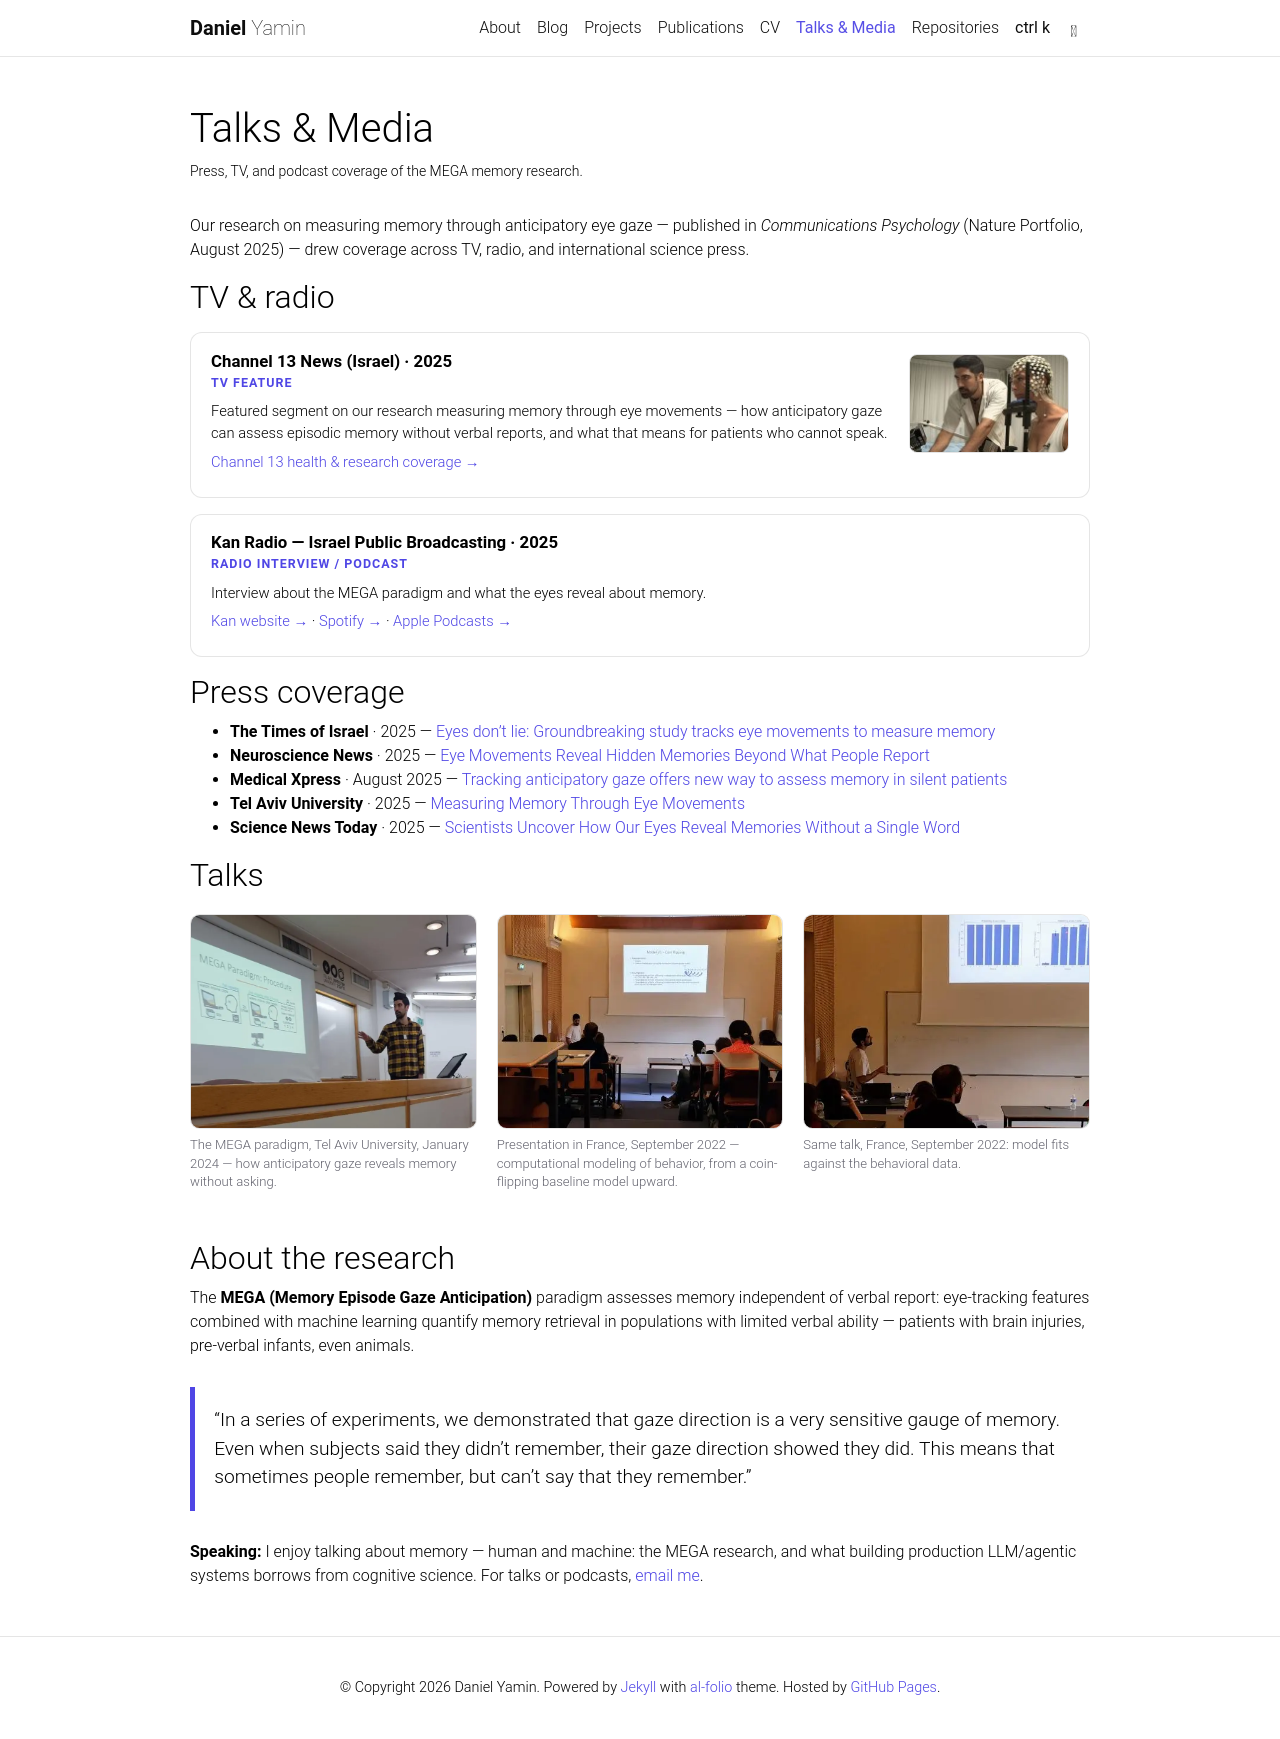

repository: dyamin/dyamin.github.io · page: media/index.html · generator: jekyll

---
layout: page
permalink: /media/
title: Talks & Media
description: Press, TV, and podcast coverage of the MEGA memory research.
nav: true
nav_order: 6
---

Our research on measuring memory through anticipatory eye gaze — published in _Communications Psychology_ (Nature Portfolio, August 2025) — drew coverage across TV, radio, and international science press.

## TV & radio

<div class="media-card">
  <div class="photo-inline">
    {% include figure.liquid path="assets/img/mega/lab-eeg.jpg" class="img-fluid" avoid_scaling=true alt="Still from the Channel 13 News feature: Daniel Yamin beside a participant wearing an EEG electrode cap" %}
  </div>
  <h3>Channel 13 News (Israel) · 2025</h3>
  <p class="media-kind">TV feature</p>
  <p>Featured segment on our research measuring memory through eye movements — how anticipatory gaze can assess episodic memory without verbal reports, and what that means for patients who cannot speak.</p>
  <p><a href="https://13tv.co.il/item/news/domestic/health/research/" target="_blank" rel="noopener noreferrer">Channel 13 health &amp; research coverage →</a></p>
</div>

<div class="media-card">
  <h3>Kan Radio — Israel Public Broadcasting · 2025</h3>
  <p class="media-kind">Radio interview / podcast</p>
  <p>Interview about the MEGA paradigm and what the eyes reveal about memory.</p>
  <p>
    <a href="https://www.kan.org.il/content/kan/podcasts/p-8270/961482/" target="_blank" rel="noopener noreferrer">Kan website →</a> ·
    <a href="https://open.spotify.com/episode/50c00GBiYnSHTR316EbJe3" target="_blank" rel="noopener noreferrer">Spotify →</a> ·
    <a href="https://podcasts.apple.com/us/podcast/%D7%90%D7%A0%D7%99-%D7%A8%D7%95%D7%90%D7%94-%D7%9C%D7%9A-%D7%91%D7%A2%D7%99%D7%A0%D7%99%D7%99%D7%9D/id1245658140?i=1000732493887" target="_blank" rel="noopener noreferrer">Apple Podcasts →</a>
  </p>
</div>

## Press coverage

- **The Times of Israel** · 2025 — [Eyes don't lie: Groundbreaking study tracks eye movements to measure memory](https://www.timesofisrael.com/eyes-dont-lie-groundbreaking-study-tracks-eye-movements-to-measure-memory/)
- **Neuroscience News** · 2025 — [Eye Movements Reveal Hidden Memories Beyond What People Report](https://neurosciencenews.com/eye-movements-memory-29711/)
- **Medical Xpress** · August 2025 — [Tracking anticipatory gaze offers new way to assess memory in silent patients](https://medicalxpress.com/news/2025-08-tracking-anticipatory-memory-silent-patients.html)
- **Tel Aviv University** · 2025 — [Measuring Memory Through Eye Movements](https://english.tau.ac.il/research/memory-through-eye-movements)
- **Science News Today** · 2025 — [Scientists Uncover How Our Eyes Reveal Memories Without a Single Word](https://www.sciencenewstoday.org/scientists-uncover-how-our-eyes-reveal-memories-without-a-single-word)

## Talks

<div class="photo-grid">
  {% include figure.liquid path="assets/img/mega/talk-tau-mega-procedure.jpg" class="img-fluid" alt="Daniel Yamin presenting the MEGA paradigm procedure in a Tel Aviv University lecture hall" caption="The MEGA paradigm, Tel Aviv University, January 2024 — how anticipatory gaze reveals memory without asking." %}
  {% include figure.liquid path="assets/img/mega/talk-model-2022-a.jpg" class="img-fluid" alt="Daniel Yamin at the front of a lecture hall presenting a slide titled 'Model V1 — Coin flipping'" caption="Presentation in France, September 2022 — computational modeling of behavior, from a coin-flipping baseline model upward." %}
  {% include figure.liquid path="assets/img/mega/talk-model-2022-b.jpg" class="img-fluid" alt="Daniel Yamin presenting bar-chart results of a behavioral model to a seated audience" caption="Same talk, France, September 2022: model fits against the behavioral data." %}
</div>

## About the research

The **MEGA (Memory Episode Gaze Anticipation)** paradigm assesses memory independent of verbal report: eye-tracking features combined with machine learning quantify memory retrieval in populations with limited verbal ability — patients with brain injuries, pre-verbal infants, even animals.

> "In a series of experiments, we demonstrated that gaze direction is a very sensitive gauge of memory. Even when subjects said they didn't remember, their gaze direction showed they did. This means that sometimes people remember, but can't say that they remember."

**Speaking:** I enjoy talking about memory — human and machine: the MEGA research, and what building production LLM/agentic systems borrows from cognitive science. For talks or podcasts, <a href="mailto:dhyamin@gmail.com">email me</a>.
